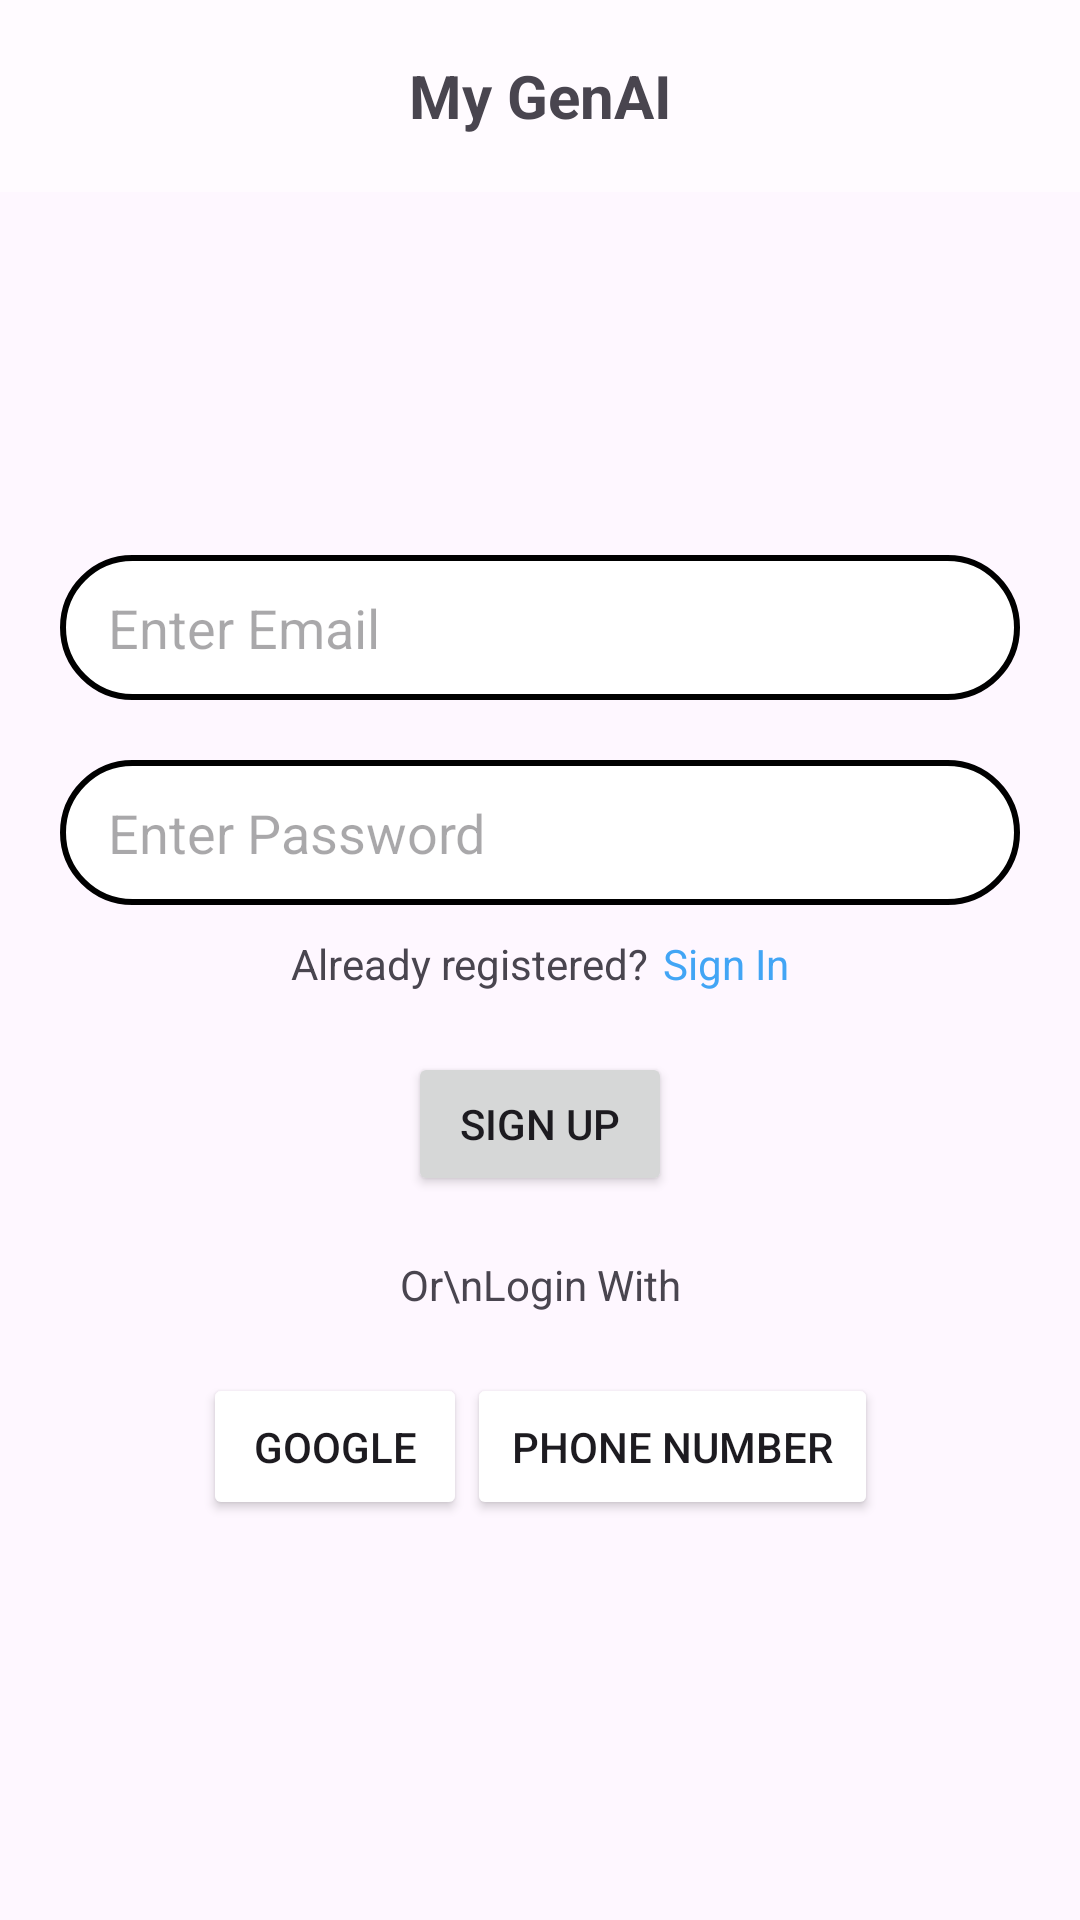

This screen was rendered from an Android layout file. Write that file and the resources it references.
<!-- AndroidManifest.xml: application theme Theme.MyGenAI -->
<!-- res/layout/activity_user_authenticate.xml -->
<?xml version="1.0" encoding="utf-8"?>
<layout xmlns:android="http://schemas.android.com/apk/res/android"
    xmlns:app="http://schemas.android.com/apk/res-auto"
    xmlns:tools="http://schemas.android.com/tools">

    <data>
        <variable
            name="viewmodel"
            type="com.learning.mygenai.ui.userauthenticate.SignUpViewModel" />
    </data>

    <ScrollView
        android:layout_width="match_parent"
        android:layout_height="match_parent"
        android:fillViewport="true">
    <androidx.constraintlayout.widget.ConstraintLayout
        android:id="@+id/main"
        android:fitsSystemWindows="true"
        android:scrollbars="vertical"
        android:layout_width="match_parent"
        android:layout_height="match_parent"
        tools:context=".ui.userauthenticate.UserAuthenticateActivity">

        <androidx.appcompat.widget.Toolbar
            android:id="@+id/my_toolbar"
            app:layout_constraintTop_toTopOf="parent"
            android:layout_width="match_parent"
            android:layout_height="?attr/actionBarSize"
            android:background="@color/material_dynamic_tertiary99"
            android:elevation="4dp"
            android:theme="@style/ThemeOverlay.AppCompat.ActionBar"
            app:popupTheme="@style/ThemeOverlay.AppCompat.Light">

            <TextView
                android:layout_gravity="center"
                android:layout_width="wrap_content"
                android:layout_height="wrap_content"
                android:textSize="20sp"
                android:textStyle="bold"
                android:text="@string/app_name" />
        </androidx.appcompat.widget.Toolbar>

        <EditText
            android:id="@+id/email"
            android:layout_width="match_parent"
            android:layout_height="wrap_content"
            android:layout_marginStart="20dp"
            android:layout_marginEnd="20dp"
            android:background="@drawable/oval_background"
            android:hint="Enter Email"
            android:maxLines="1"
            android:inputType="textAutoCorrect"
            app:layout_constraintBottom_toBottomOf="parent"
            app:layout_constraintEnd_toEndOf="parent"
            app:layout_constraintHorizontal_bias="0.0"
            app:layout_constraintStart_toStartOf="parent"
            app:layout_constraintTop_toBottomOf="@id/my_toolbar"
            app:layout_constraintVertical_bias="0.229" />

        <com.google.android.material.textfield.TextInputEditText
            android:layout_width="match_parent"
            android:layout_marginTop="20dp"
            android:layout_height="wrap_content"
            android:id="@+id/password"
            android:inputType="textPassword"
            android:background="@drawable/oval_background"
            app:layout_constraintTop_toBottomOf="@id/email"
            app:layout_constraintStart_toStartOf="parent"
            app:layout_constraintEnd_toEndOf="parent"
            android:layout_marginStart="20dp"
            android:hint="Enter Password"
            android:maxLines="1"
            android:layout_marginEnd="20dp" />

        <LinearLayout
            android:layout_width="wrap_content"
            app:layout_constraintStart_toStartOf="parent"
            app:layout_constraintEnd_toEndOf="parent"
            android:id="@+id/checkLoggedIn"
            android:padding="10dp"
            app:layout_constraintTop_toBottomOf="@+id/password"
            app:layout_constraintBottom_toTopOf="@id/moveNext"
            android:layout_height="wrap_content">

            <TextView
                android:layout_width="wrap_content"
                android:layout_height="wrap_content"
                android:text="Already registered?"
                android:layout_marginEnd="5dp"
                android:id="@+id/changeOption1" />

            <TextView
                android:layout_width="wrap_content"
                android:layout_height="wrap_content"
                android:text="Sign In"
                android:onClick="@{()->viewmodel.switchSighUp()}"
                android:textColor="@color/light_blue"
                android:clickable="true"
                android:id="@+id/changeOption2" />


        </LinearLayout>


        <androidx.appcompat.widget.AppCompatButton
            android:layout_width="wrap_content"
            android:layout_height="wrap_content"
            android:id="@+id/moveNext"
            android:text="Sign Up"
            android:layout_margin="10dp"
            android:paddingStart="5dp"
            android:paddingEnd="5dp"
            app:layout_constraintTop_toBottomOf="@id/checkLoggedIn"
            app:layout_constraintStart_toStartOf="@id/password"
            app:layout_constraintEnd_toEndOf="@id/password" />

        <TextView
            android:layout_width="wrap_content"
            android:layout_height="wrap_content"
            app:layout_constraintTop_toBottomOf="@id/moveNext"
            android:text="Or\nLogin With"
            android:id="@+id/loginOptions"
            android:textAlignment="center"
            android:padding="20dp"
            app:layout_constraintStart_toStartOf="parent"
            app:layout_constraintEnd_toEndOf="parent"/>

        <LinearLayout
            android:layout_width="wrap_content"
            android:layout_height="wrap_content"
            app:layout_constraintStart_toStartOf="parent"
            app:layout_constraintEnd_toEndOf="parent"
            app:layout_constraintTop_toBottomOf="@+id/loginOptions">

            <androidx.appcompat.widget.AppCompatButton
                android:layout_width="wrap_content"
                android:padding="15dp"
                android:capitalize="none"
                android:layout_height="wrap_content"
                android:id="@+id/google_button"
                android:drawableLeft="@drawable/google_icon"
                android:drawablePadding="5dp"
                android:backgroundTint="@color/white"
                android:text="Google">
            </androidx.appcompat.widget.AppCompatButton>

            <androidx.appcompat.widget.AppCompatButton
                android:padding="15dp"
                android:id="@+id/phone_button"
                android:layout_width="wrap_content"
                android:layout_height="wrap_content"
                android:backgroundTint="@color/white"
                android:drawableLeft="@drawable/baseline_call_24"
                android:text="Phone Number"/>


        </LinearLayout>



    </androidx.constraintlayout.widget.ConstraintLayout>
    </ScrollView>
</layout>
<!-- resources referenced by this layout -->
<resources>
  <color name="light_blue">#42A5F5</color>
  <color name="white">#FFFFFFFF</color>
  <!-- drawable oval_background (drawable) -->
  <?xml version="1.0" encoding="utf-8"?>
  <shape xmlns:android="http://schemas.android.com/apk/res/android"
          android:shape="rectangle">
          <solid android:color="@color/white" />
      <corners android:radius="100dp" />
      <stroke
          android:width="2dp"
          android:color="@color/black" />
      <padding
          android:left="16dp"
          android:top="12dp"
          android:right="16dp"
          android:bottom="12dp" />
  </shape>
  <string name="app_name">My GenAI</string>
  <style name="Theme.MyGenAI" parent="Base.Theme.MyGenAI" />
  <color name="black">#FF000000</color>
  <style name="Base.Theme.MyGenAI" parent="Theme.Material3.DayNight.NoActionBar">
          
          
          <item name="colorPrimary">@color/light_grey</item>
          <item name="colorOnPrimary">@color/white</item>
          <item name="colorOnSurface">@color/dark_grey</item>
          <item name="colorSurface">@color/white</item>
          <item name="android:itemTextAppearance">@style/MyMenuItemTextAppearance</item>
          <item name="colorAccent">@color/black</item>
      </style>
  <color name="light_grey">#E0E0E0</color>
  <color name="dark_grey">#9E9E9E</color>
  <style name="MyMenuItemTextAppearance" parent="@android:style/TextAppearance.Widget.IconMenu.Item">
          <item name="android:textColor">@color/black</item>
          <item name="android:textSize">15sp</item>
          <item name="android:textStyle">bold</item>
      </style>
</resources>
